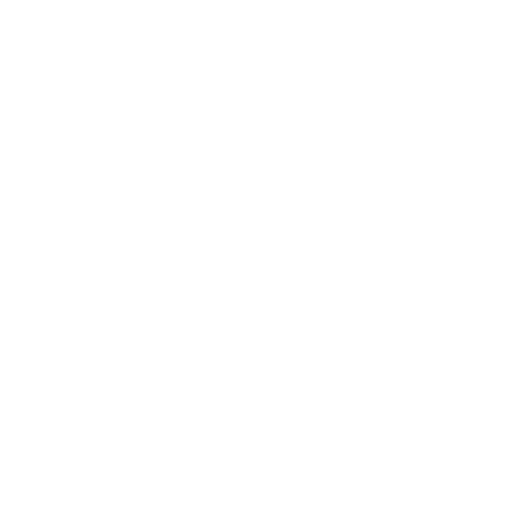
t = 0.00 s
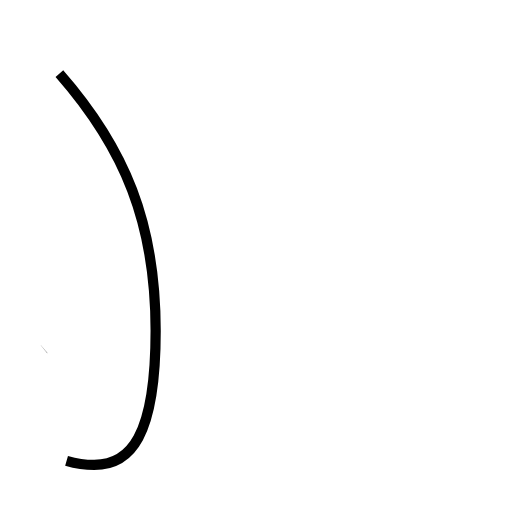
t = 1.39 s
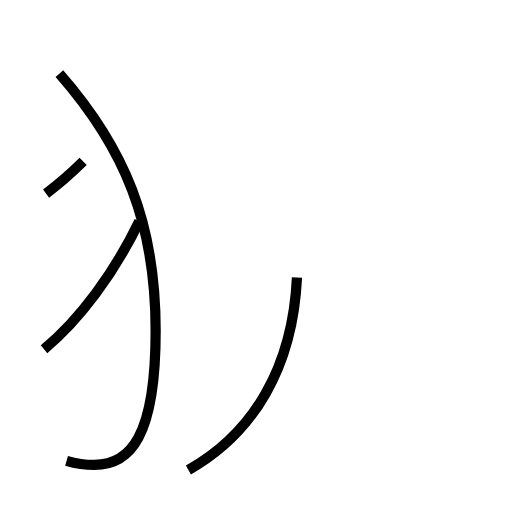
t = 2.68 s
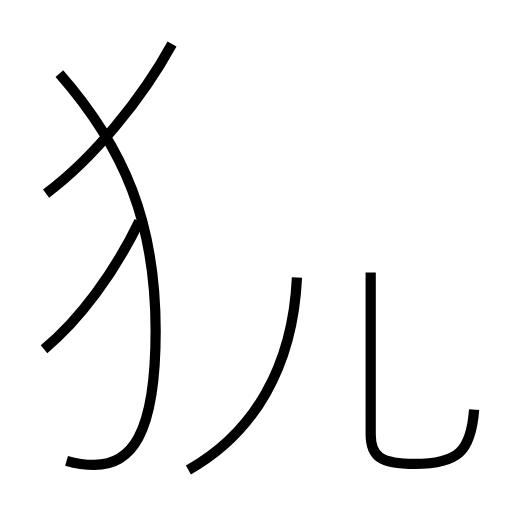
t = 4.04 s
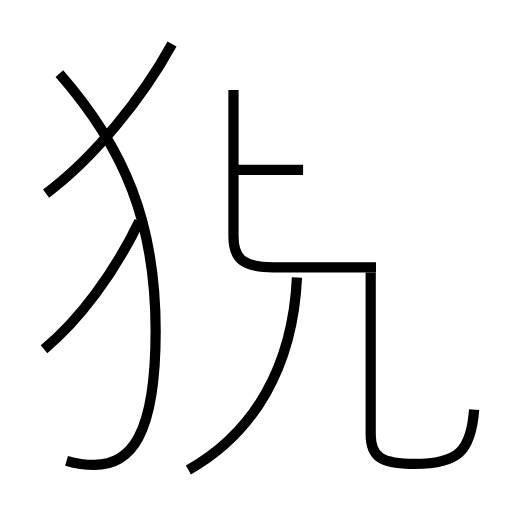
t = 5.15 s
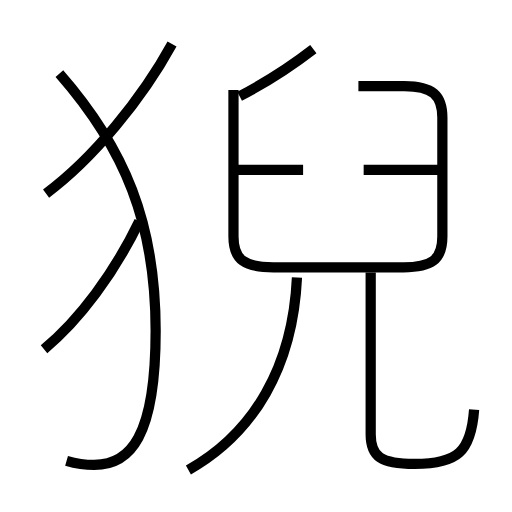
t = 6.55 s

The animated SVG that drew these frames (rendered in a browser with its animation timeline set to each time). Animation: 9 SMIL elements (animate=9); one cycle of 6.55 s.

<?xml version='1.0' encoding='utf-8'?>
<svg viewBox="0.0 -6.0 50.0 50.0" version="1.1" xmlns="http://www.w3.org/2000/svg"><rect x="-1000" y="-1000" width="2000" height="2000" stroke="white" fill="white" /><g style="fill:none;stroke:#000000;stroke-width:1"><path d="M 6.5 1.0 C 7.2 1.2 8.2 1.4 9.2 1.4 C 12.7 1.4 15.2 -1.3 15.2 -11.7 C 15.2 -22.2 12.2 -29.5 5.8 -36.8 " transform="translate(0.0 38.0)" stroke-dasharray="46.25277180804163" stroke-dashoffset="46.25277180804163"><animate attributeName="stroke-dashoffset" from="46.25277180804163" to="0" dur="1.387583154241249s" begin="0s" fill="freeze" /></path><path d="M 4.3 -9.9 C 7.8 -12.8 11.2 -17.4 13.6 -22.4 " transform="translate(0.0 38.0)" stroke-dasharray="15.692264590226692" stroke-dashoffset="15.692264590226692"><animate attributeName="stroke-dashoffset" from="15.692264590226692" to="0" dur="0.47076793770680075s" begin="1.387583154241249s" fill="freeze" /></path><path d="M 18.4 1.9 C 24.8 -1.7 28.6 -8.2 29.0 -16.9 " transform="translate(0.0 38.0)" stroke-dasharray="22.592800660881725" stroke-dashoffset="22.592800660881725"><animate attributeName="stroke-dashoffset" from="22.592800660881725" to="0" dur="0.6777840198264518s" begin="1.8583510919480497s" fill="freeze" /></path><path d="M 4.5 -25.1 C 9.1 -28.5 13.9 -34.4 16.8 -39.7 " transform="translate(0.0 38.0)" stroke-dasharray="19.22058595682913" stroke-dashoffset="19.22058595682913"><animate attributeName="stroke-dashoffset" from="19.22058595682913" to="0" dur="0.5766175787048738s" begin="2.5361351117745015s" fill="freeze" /></path><path d="M 46.3 -4.0 C 46.0 0.1 44.7 1.3 40.5 1.3 C 37.2 1.3 36.2 0.6 36.2 -1.6 L 36.2 -17.4 " transform="translate(0.0 38.0)" stroke-dasharray="30.988599795886564" stroke-dashoffset="30.988599795886564"><animate attributeName="stroke-dashoffset" from="30.988599795886564" to="0" dur="0.9296579938765969s" begin="3.1127526904793754s" fill="freeze" /></path><path d="M 29.6 -27.4 L 22.6 -27.4 " transform="translate(0.0 38.0)" stroke-dasharray="7.0" stroke-dashoffset="7.0"><animate attributeName="stroke-dashoffset" from="7.0" to="0" dur="0.21s" begin="4.042410684355972s" fill="freeze" /></path><path d="M 22.8 -35.2 L 22.8 -20.9 C 22.8 -18.6 23.9 -17.9 26.7 -17.9 L 39.4 -17.9 C 42.1 -17.9 43.2 -18.6 43.2 -20.9 L 43.2 -32.5 C 43.2 -34.7 42.2 -35.6 39.5 -35.6 L 35.0 -35.6 " transform="translate(0.0 38.0)" stroke-dasharray="60.111104806779345" stroke-dashoffset="60.111104806779345"><animate attributeName="stroke-dashoffset" from="60.111104806779345" to="0" dur="1.8033331442033802s" begin="4.252410684355972s" fill="freeze" /></path><path d="M 23.4 -34.6 C 25.9 -35.9 28.4 -37.5 30.6 -39.2 " transform="translate(0.0 38.0)" stroke-dasharray="8.554995594818049" stroke-dashoffset="8.554995594818049"><animate attributeName="stroke-dashoffset" from="8.554995594818049" to="0" dur="0.25664986784454147s" begin="6.055743828559352s" fill="freeze" /></path><path d="M 43.3 -27.4 L 35.5 -27.4" transform="translate(0.0 38.0)" stroke-dasharray="7.799999999999997" stroke-dashoffset="7.799999999999997"><animate attributeName="stroke-dashoffset" from="7.799999999999997" to="0" dur="0.2339999999999999s" begin="6.312393696403894s" fill="freeze" /></path></g></svg>
